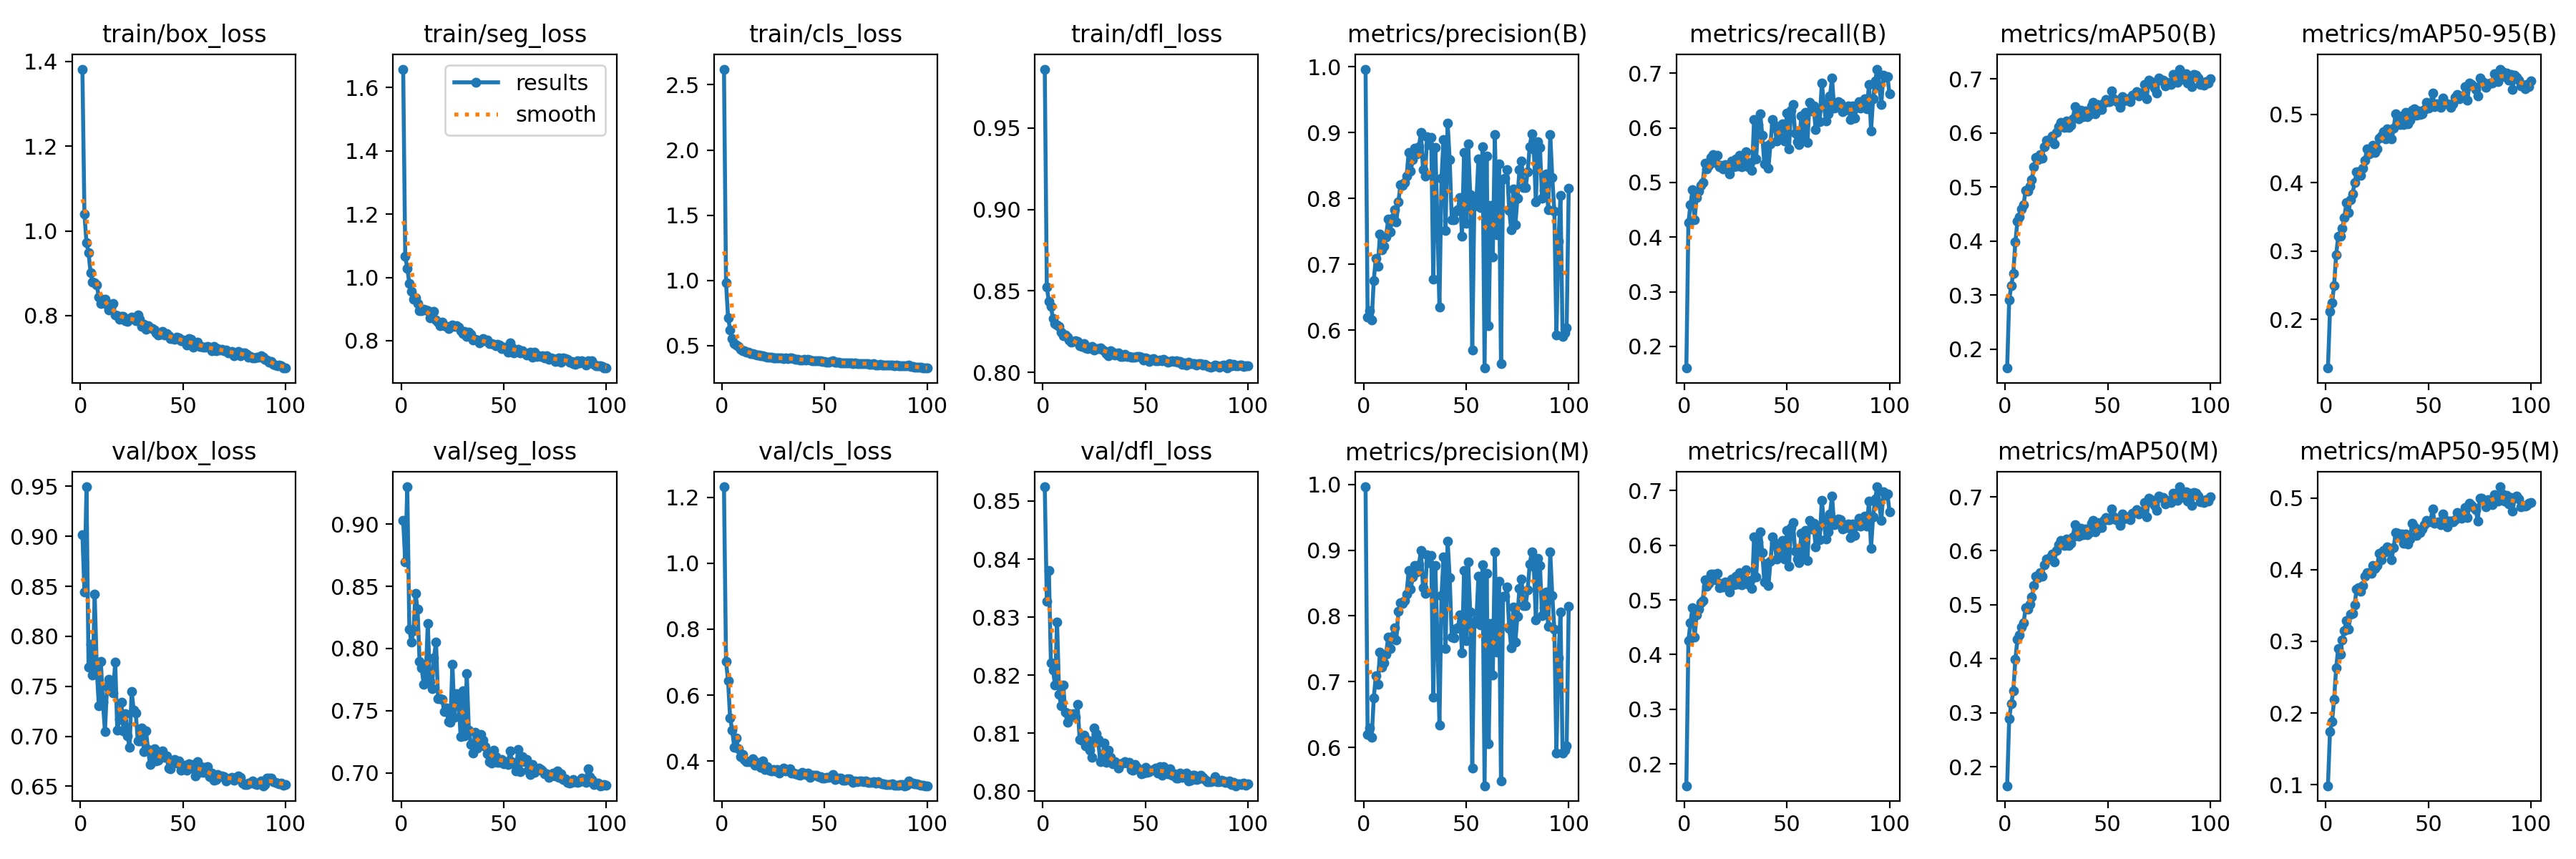

Data behind this chart, as committed beside it:
epoch, time, train/box_loss, train/seg_loss, train/cls_loss, train/dfl_loss, metrics/precision(B), metrics/recall(B), metrics/mAP50(B), metrics/mAP50-95(B), metrics/precision(M), metrics/recall(M), metrics/mAP50(M), metrics/mAP50-95(M), val/box_loss, val/seg_loss, val/cls_loss, val/dfl_loss, lr/pg0, lr/pg1, lr/pg2
1, 50.75, 1.382, 1.658, 2.62, 0.9862, 0.9966, 0.1603, 0.1652, 0.129, 0.9965, 0.1601, 0.165, 0.09845, 0.9019, 0.9029, 1.231, 0.8525, 0.0003009, 0.0003009, 0.0003009
2, 98.71, 1.039, 1.068, 0.9802, 0.8524, 0.6199, 0.426, 0.291, 0.2118, 0.6194, 0.4255, 0.2892, 0.1737, 0.8447, 0.8699, 0.7024, 0.8327, 0.0005979, 0.0005979, 0.0005979
3, 148.7, 0.9718, 1.028, 0.714, 0.8436, 0.6298, 0.459, 0.3175, 0.2242, 0.6292, 0.4584, 0.3165, 0.1878, 0.9496, 0.9301, 0.6433, 0.838, 0.000889, 0.000889, 0.000889
4, 197.7, 0.9481, 0.9817, 0.6201, 0.8405, 0.615, 0.4863, 0.3404, 0.2501, 0.6149, 0.4862, 0.3404, 0.219, 0.7694, 0.8155, 0.5302, 0.8221, 0.000882, 0.000882, 0.000882
5, 246.6, 0.9008, 0.956, 0.5555, 0.8331, 0.6757, 0.432, 0.3983, 0.2948, 0.6754, 0.4316, 0.3986, 0.2625, 0.7921, 0.8054, 0.4946, 0.8209, 0.000873, 0.000873, 0.000873
6, 295.5, 0.8799, 0.9322, 0.5154, 0.8302, 0.7092, 0.4724, 0.4365, 0.3215, 0.7089, 0.4721, 0.4364, 0.29, 0.761, 0.8142, 0.4419, 0.8183, 0.000864, 0.000864, 0.000864
7, 344.4, 0.8772, 0.9364, 0.5039, 0.8292, 0.6965, 0.484, 0.445, 0.3219, 0.6958, 0.4833, 0.4445, 0.2821, 0.8419, 0.8446, 0.4706, 0.8291, 0.000855, 0.000855, 0.000855
8, 392.6, 0.8731, 0.9171, 0.4938, 0.8285, 0.7455, 0.4952, 0.4591, 0.3334, 0.745, 0.4947, 0.4583, 0.3017, 0.7682, 0.8315, 0.4366, 0.8167, 0.000846, 0.000846, 0.000846
9, 450.8, 0.8434, 0.8951, 0.4719, 0.8246, 0.7222, 0.5, 0.467, 0.349, 0.7216, 0.4994, 0.4665, 0.3152, 0.7302, 0.7894, 0.4138, 0.8147, 0.000837, 0.000837, 0.000837
10, 498.2, 0.8293, 0.8949, 0.4598, 0.8227, 0.7277, 0.5359, 0.4939, 0.371, 0.7286, 0.5372, 0.4942, 0.3292, 0.7748, 0.7842, 0.4192, 0.8183, 0.000828, 0.000828, 0.000828
11, 545.4, 0.8367, 0.9002, 0.4592, 0.8228, 0.7418, 0.5254, 0.492, 0.3564, 0.7413, 0.5248, 0.4914, 0.317, 0.7339, 0.7714, 0.4055, 0.8135, 0.000819, 0.000819, 0.000819
12, 592.1, 0.839, 0.8962, 0.4508, 0.8216, 0.7683, 0.531, 0.5012, 0.3756, 0.7677, 0.5303, 0.5007, 0.3379, 0.705, 0.7777, 0.3988, 0.8119, 0.00081, 0.00081, 0.00081
13, 639.1, 0.8243, 0.8938, 0.446, 0.8198, 0.7496, 0.5457, 0.5136, 0.3835, 0.7503, 0.5468, 0.514, 0.3394, 0.7497, 0.8204, 0.3981, 0.8134, 0.000801, 0.000801, 0.000801
14, 686.4, 0.8133, 0.8729, 0.4362, 0.8185, 0.7702, 0.5512, 0.5372, 0.4002, 0.7685, 0.5474, 0.5356, 0.3513, 0.7572, 0.7733, 0.3992, 0.8131, 0.000792, 0.000792, 0.000792
15, 735.3, 0.8202, 0.8741, 0.4362, 0.8188, 0.7828, 0.5369, 0.554, 0.4155, 0.7822, 0.5363, 0.5535, 0.3726, 0.7457, 0.7677, 0.4075, 0.8134, 0.000783, 0.000783, 0.000783
16, 784, 0.8285, 0.8933, 0.4338, 0.8193, 0.7644, 0.5494, 0.5512, 0.4161, 0.764, 0.5489, 0.5508, 0.3747, 0.7434, 0.7924, 0.387, 0.8127, 0.000774, 0.000774, 0.000774
17, 832.3, 0.8011, 0.8656, 0.4254, 0.8188, 0.7951, 0.5293, 0.5598, 0.4109, 0.8066, 0.523, 0.5589, 0.3695, 0.7745, 0.8052, 0.3968, 0.8149, 0.000765, 0.000765, 0.000765
18, 880.6, 0.8006, 0.8594, 0.426, 0.8165, 0.8206, 0.5308, 0.5534, 0.4215, 0.8201, 0.5303, 0.5531, 0.3784, 0.706, 0.7597, 0.3906, 0.8089, 0.000756, 0.000756, 0.000756
19, 929.1, 0.7907, 0.8468, 0.4207, 0.8158, 0.82, 0.5243, 0.5747, 0.4323, 0.8195, 0.5238, 0.5743, 0.3906, 0.7171, 0.7595, 0.3805, 0.8088, 0.000747, 0.000747, 0.000747
20, 977.6, 0.7974, 0.8583, 0.4222, 0.8176, 0.8237, 0.5332, 0.586, 0.4495, 0.823, 0.5325, 0.5854, 0.3959, 0.7338, 0.7592, 0.4003, 0.8097, 0.000738, 0.000738, 0.000738
21, 1027, 0.7983, 0.8478, 0.4173, 0.815, 0.8339, 0.5253, 0.5849, 0.4426, 0.8335, 0.5249, 0.5847, 0.3955, 0.7053, 0.749, 0.3751, 0.8078, 0.000729, 0.000729, 0.000729
22, 1075, 0.7877, 0.8445, 0.4126, 0.8147, 0.8701, 0.5154, 0.5884, 0.4438, 0.8697, 0.5149, 0.588, 0.3953, 0.7227, 0.752, 0.383, 0.8088, 0.00072, 0.00072, 0.00072
23, 1124, 0.7868, 0.8395, 0.4105, 0.8149, 0.8416, 0.5389, 0.5948, 0.455, 0.841, 0.5383, 0.594, 0.4058, 0.7006, 0.7415, 0.3732, 0.8071, 0.000711, 0.000711, 0.000711
24, 1173, 0.7931, 0.8447, 0.4116, 0.8162, 0.8593, 0.5282, 0.5804, 0.4443, 0.8588, 0.5277, 0.58, 0.4019, 0.6887, 0.7409, 0.3699, 0.8058, 0.000702, 0.000702, 0.000702
25, 1222, 0.7964, 0.8502, 0.4056, 0.8139, 0.877, 0.5437, 0.6012, 0.4491, 0.8764, 0.5431, 0.6008, 0.4062, 0.7451, 0.7874, 0.3742, 0.8109, 0.000693, 0.000693, 0.000693
26, 1271, 0.7911, 0.8454, 0.4025, 0.8148, 0.8676, 0.5295, 0.6111, 0.4652, 0.8671, 0.529, 0.6108, 0.4228, 0.7262, 0.7447, 0.3705, 0.8099, 0.000684, 0.000684, 0.000684
27, 1319, 0.7882, 0.8465, 0.4028, 0.8147, 0.8785, 0.5504, 0.6198, 0.4681, 0.8779, 0.5498, 0.6198, 0.4143, 0.7235, 0.7639, 0.3752, 0.809, 0.000675, 0.000675, 0.000675
28, 1368, 0.8009, 0.8437, 0.4055, 0.8149, 0.9003, 0.5287, 0.6167, 0.4745, 0.8999, 0.5282, 0.6165, 0.4273, 0.6953, 0.7573, 0.3642, 0.8051, 0.000666, 0.000666, 0.000666
29, 1437, 0.7921, 0.8321, 0.4038, 0.8142, 0.8436, 0.5405, 0.6106, 0.4639, 0.8431, 0.5401, 0.6103, 0.4245, 0.6951, 0.7291, 0.3723, 0.8054, 0.000657, 0.000657, 0.000657
30, 1483, 0.7743, 0.8217, 0.3986, 0.8134, 0.8341, 0.5566, 0.6227, 0.4787, 0.8347, 0.5554, 0.6224, 0.4322, 0.708, 0.766, 0.3788, 0.8082, 0.000648, 0.000648, 0.000648
31, 1530, 0.7801, 0.8286, 0.4035, 0.8116, 0.8936, 0.5292, 0.6108, 0.4725, 0.8931, 0.5287, 0.6104, 0.4265, 0.6847, 0.7297, 0.3694, 0.805, 0.000639, 0.000639, 0.000639
32, 1577, 0.7683, 0.814, 0.3993, 0.8104, 0.8819, 0.5363, 0.6145, 0.4641, 0.8813, 0.5357, 0.6144, 0.4141, 0.7054, 0.7798, 0.3732, 0.807, 0.00063, 0.00063, 0.00063
33, 1631, 0.7764, 0.8277, 0.4046, 0.8132, 0.8926, 0.522, 0.6259, 0.4796, 0.8921, 0.5214, 0.6262, 0.4305, 0.6867, 0.7343, 0.3768, 0.8058, 0.000621, 0.000621, 0.000621
34, 1678, 0.7716, 0.8197, 0.4048, 0.8122, 0.677, 0.6154, 0.6487, 0.5011, 0.6764, 0.6148, 0.6486, 0.4519, 0.6715, 0.7229, 0.3637, 0.8048, 0.000612, 0.000612, 0.000612
35, 1725, 0.769, 0.8017, 0.3993, 0.8106, 0.8772, 0.5426, 0.6384, 0.4909, 0.8767, 0.542, 0.6373, 0.4512, 0.6785, 0.7156, 0.3647, 0.8051, 0.000603, 0.000603, 0.000603
36, 1772, 0.7656, 0.8056, 0.3942, 0.8112, 0.7663, 0.6062, 0.6267, 0.4855, 0.7658, 0.6057, 0.6266, 0.4457, 0.6879, 0.7327, 0.3619, 0.8048, 0.000594, 0.000594, 0.000594
37, 1819, 0.7589, 0.8014, 0.3919, 0.8119, 0.6347, 0.6252, 0.6418, 0.4976, 0.6342, 0.6248, 0.6413, 0.4496, 0.6756, 0.72, 0.3583, 0.804, 0.000585, 0.000585, 0.000585
38, 1866, 0.7534, 0.7921, 0.3884, 0.8096, 0.8311, 0.5868, 0.6296, 0.4849, 0.8305, 0.5863, 0.6292, 0.4371, 0.6758, 0.7287, 0.3575, 0.8047, 0.000576, 0.000576, 0.000576
39, 1913, 0.7565, 0.7986, 0.3896, 0.8099, 0.8895, 0.5338, 0.6412, 0.5027, 0.8896, 0.5332, 0.641, 0.4503, 0.6841, 0.7307, 0.366, 0.8049, 0.000567, 0.000567, 0.000567
40, 1959, 0.7621, 0.8058, 0.395, 0.8111, 0.7513, 0.5674, 0.6305, 0.4863, 0.7508, 0.5669, 0.6303, 0.4356, 0.6852, 0.7261, 0.3609, 0.8051, 0.000558, 0.000558, 0.000558
41, 2006, 0.7544, 0.8009, 0.3901, 0.81, 0.9145, 0.5264, 0.634, 0.4909, 0.9141, 0.5259, 0.6341, 0.4428, 0.6793, 0.7208, 0.3592, 0.8048, 0.000549, 0.000549, 0.000549
42, 2053, 0.7583, 0.8013, 0.3912, 0.8098, 0.8586, 0.5707, 0.6505, 0.506, 0.8582, 0.5702, 0.6504, 0.4651, 0.6804, 0.7152, 0.3636, 0.805, 0.00054, 0.00054, 0.00054
43, 2100, 0.7529, 0.7909, 0.3889, 0.8093, 0.768, 0.6157, 0.6566, 0.5082, 0.7674, 0.6151, 0.6563, 0.4599, 0.6681, 0.7087, 0.3516, 0.8038, 0.000531, 0.000531, 0.000531
44, 2147, 0.7455, 0.7913, 0.3834, 0.8092, 0.7673, 0.6054, 0.6358, 0.4985, 0.7668, 0.6048, 0.6355, 0.4481, 0.6673, 0.708, 0.3579, 0.8036, 0.000522, 0.000522, 0.000522
45, 2194, 0.7458, 0.7878, 0.3835, 0.8092, 0.7812, 0.5755, 0.6531, 0.5048, 0.7807, 0.575, 0.6529, 0.4557, 0.6737, 0.7179, 0.3566, 0.8046, 0.000513, 0.000513, 0.000513
46, 2240, 0.744, 0.7848, 0.3844, 0.8098, 0.783, 0.6017, 0.6434, 0.5001, 0.7824, 0.6011, 0.6431, 0.4513, 0.6766, 0.7127, 0.357, 0.8041, 0.000504, 0.000504, 0.000504
47, 2287, 0.7494, 0.788, 0.381, 0.8099, 0.8017, 0.5816, 0.6437, 0.5005, 0.8013, 0.5811, 0.6435, 0.4572, 0.6731, 0.7086, 0.3522, 0.8037, 0.000495, 0.000495, 0.000495
48, 2334, 0.7481, 0.7869, 0.3811, 0.8095, 0.7431, 0.6077, 0.6556, 0.5075, 0.7435, 0.6088, 0.6562, 0.4632, 0.6753, 0.7085, 0.3539, 0.803, 0.000486, 0.000486, 0.000486
49, 2381, 0.7413, 0.7743, 0.3789, 0.8078, 0.8696, 0.5758, 0.6615, 0.5171, 0.8692, 0.5753, 0.6613, 0.4686, 0.6661, 0.7104, 0.3483, 0.8032, 0.000477, 0.000477, 0.000477
50, 2427, 0.7419, 0.7802, 0.3764, 0.809, 0.7624, 0.627, 0.6584, 0.5087, 0.7619, 0.6265, 0.658, 0.467, 0.6692, 0.7073, 0.3492, 0.8041, 0.000468, 0.000468, 0.000468
51, 2474, 0.7369, 0.7738, 0.3739, 0.8085, 0.8828, 0.5615, 0.6584, 0.515, 0.8824, 0.561, 0.6582, 0.4678, 0.6714, 0.7091, 0.3515, 0.8033, 0.000459, 0.000459, 0.000459
52, 2520, 0.7312, 0.7642, 0.374, 0.8065, 0.8063, 0.6329, 0.6773, 0.5314, 0.8058, 0.6323, 0.677, 0.4848, 0.666, 0.7068, 0.3506, 0.8034, 0.00045, 0.00045, 0.00045
53, 2567, 0.7459, 0.7943, 0.3782, 0.8081, 0.5696, 0.6422, 0.6635, 0.511, 0.5689, 0.6415, 0.6629, 0.4649, 0.6727, 0.7175, 0.3536, 0.8036, 0.000441, 0.000441, 0.000441
54, 2613, 0.7436, 0.7804, 0.3821, 0.8084, 0.7887, 0.5897, 0.6587, 0.5156, 0.7882, 0.5892, 0.6583, 0.4659, 0.6683, 0.7091, 0.3592, 0.8037, 0.000432, 0.000432, 0.000432
55, 2659, 0.7259, 0.7625, 0.3725, 0.8071, 0.7946, 0.5746, 0.6572, 0.5132, 0.794, 0.5741, 0.6565, 0.4664, 0.6717, 0.7071, 0.3442, 0.804, 0.000423, 0.000423, 0.000423
56, 2705, 0.7329, 0.7684, 0.3705, 0.8074, 0.8604, 0.5689, 0.6479, 0.5101, 0.8599, 0.5685, 0.6474, 0.4633, 0.6602, 0.7017, 0.3463, 0.8031, 0.000414, 0.000414, 0.000414
57, 2752, 0.7373, 0.7727, 0.3719, 0.8075, 0.7866, 0.6221, 0.6678, 0.5237, 0.7861, 0.6217, 0.6677, 0.4773, 0.6749, 0.719, 0.349, 0.8043, 0.0004051, 0.0004051, 0.0004051
58, 2799, 0.7278, 0.7619, 0.3662, 0.8072, 0.8788, 0.5816, 0.6591, 0.5163, 0.8782, 0.5811, 0.6587, 0.4694, 0.664, 0.7011, 0.3484, 0.8027, 0.0003961, 0.0003961, 0.0003961
59, 2845, 0.7278, 0.7674, 0.3668, 0.808, 0.5423, 0.6283, 0.6633, 0.5154, 0.5417, 0.6277, 0.663, 0.4597, 0.67, 0.7132, 0.3423, 0.8042, 0.0003871, 0.0003871, 0.0003871
60, 2891, 0.7258, 0.7624, 0.3659, 0.8071, 0.8648, 0.573, 0.6631, 0.5149, 0.8643, 0.5726, 0.6628, 0.4674, 0.6637, 0.709, 0.342, 0.8033, 0.0003781, 0.0003781, 0.0003781
... 40 more rows
